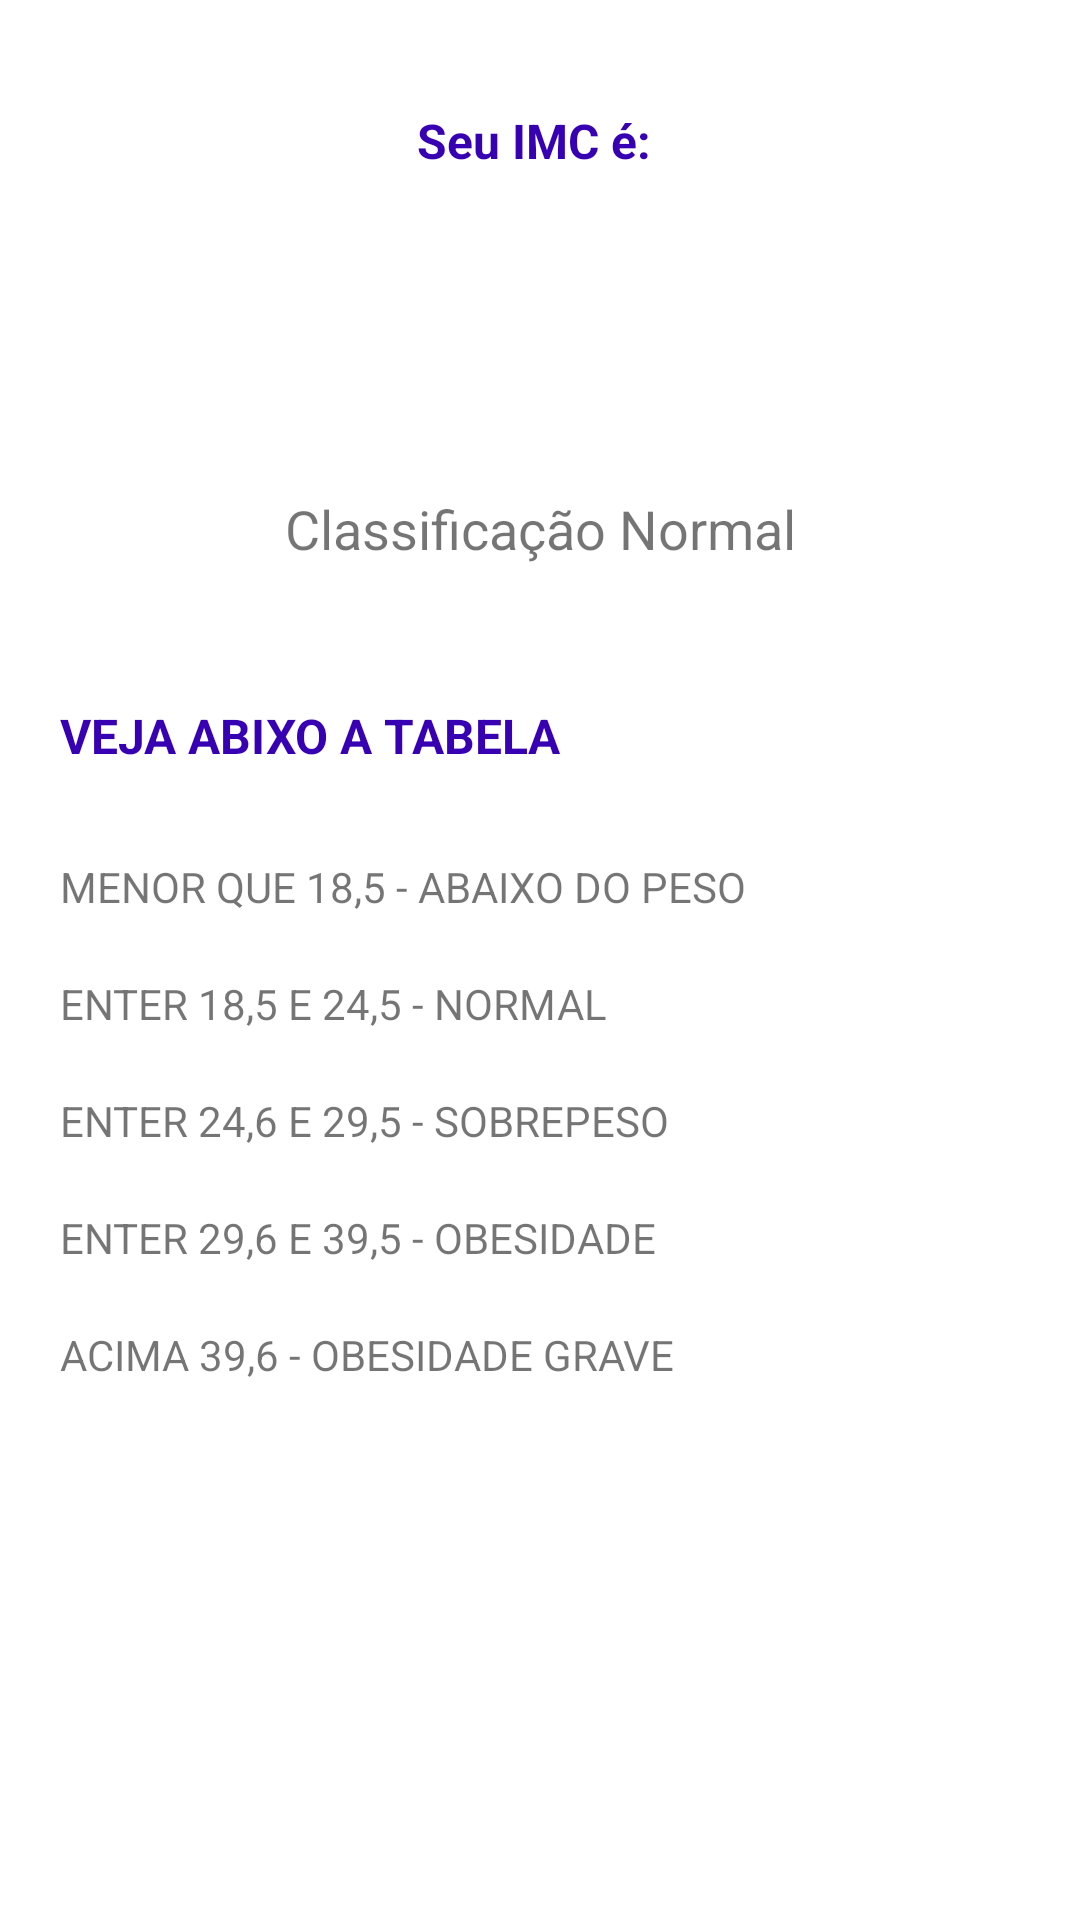

Here is an Android app screen rendered from its layout file. Give the layout XML and the strings, colors and styles it references.
<!-- AndroidManifest.xml: application theme Theme.MyFirstApp -->
<!-- res/layout/activity_result.xml -->
<?xml version="1.0" encoding="utf-8"?>
<LinearLayout xmlns:android="http://schemas.android.com/apk/res/android"
    xmlns:app="http://schemas.android.com/apk/res-auto"
    xmlns:tools="http://schemas.android.com/tools"
    android:id="@+id/main"
    android:layout_width="match_parent"
    android:layout_height="match_parent"
    android:orientation="vertical"
    tools:context=".ResultActivity">

    <TextView
        android:layout_width="match_parent"
        android:layout_height="wrap_content"
        android:textAlignment="center"
        android:layout_marginTop="36dp"
        android:text="Seu IMC é: "
        android:textSize="16dp"
        android:textColor="@color/purple_700"
        android:textStyle="bold"/>

    <TextView
        android:id="@+id/textview_result"
        android:layout_width="match_parent"
        android:layout_height="wrap_content"
        android:layout_centerHorizontal="true"
        android:layout_centerVertical="true"
        android:textAlignment="center"
        android:padding="16dp"
        tools:text="27.014"
        android:textSize="36dp"/>
    <TextView
        android:id="@+id/txt_classification"
        android:layout_width="match_parent"
        android:layout_height="wrap_content"
        android:layout_centerHorizontal="true"
        android:layout_centerVertical="true"
        android:layout_margin="10dp"
        android:padding="16dp"
        android:textAlignment="center"
        android:text="Classificação Normal"
        android:textSize="18dp"/>

    <TextView
        android:layout_width="match_parent"
        android:layout_height="wrap_content"
        android:text="VEJA ABIXO A TABELA"
        android:textColor="@color/purple_700"
        android:layout_marginStart="20dp"
        android:textSize="16dp"
        android:textStyle="bold"
        android:layout_marginVertical="20dp"/>
    <TextView
        android:layout_width="match_parent"
        android:layout_height="wrap_content"
        android:text="MENOR QUE 18,5 - ABAIXO DO PESO"
        android:paddingStart="20dp"
        android:paddingVertical="10dp"/>
    <TextView
        android:layout_width="match_parent"
        android:layout_height="wrap_content"
        android:text="ENTER 18,5 E 24,5 - NORMAL"
        android:paddingStart="20dp"
        android:paddingVertical="10dp"/>
    <TextView
        android:layout_width="match_parent"
        android:layout_height="wrap_content"
        android:text="ENTER 24,6 E 29,5 - SOBREPESO"
        android:paddingStart="20dp"
        android:paddingVertical="10dp"/>
    <TextView
        android:layout_width="match_parent"
        android:layout_height="wrap_content"
        android:text="ENTER 29,6 E 39,5 - OBESIDADE"
        android:paddingStart="20dp"
        android:paddingVertical="10dp"/>
    <TextView
        android:layout_width="match_parent"
        android:layout_height="wrap_content"
        android:text="ACIMA 39,6 - OBESIDADE GRAVE"
        android:paddingStart="20dp"
        android:paddingVertical="10dp"/>

</LinearLayout>
<!-- resources referenced by this layout -->
<resources>
  <style name="Theme.MyFirstApp" parent="Base.Theme.MyFirstApp" />
  <style name="Base.Theme.MyFirstApp" parent="Theme.MaterialComponents.DayNight.DarkActionBar">
          
          
          
          <item name="colorPrimary">@color/purple_500</item>
          <item name="colorPrimaryVariant">@color/purple_700</item>
          <item name="colorOnPrimary">@color/white</item>
          
          <item name="colorSecondary">@color/teal_200</item>
          <item name="colorSecondaryVariant">@color/teal_700</item>
          <item name="colorOnSecondary">@color/black</item>
          
          <item name="android:statusBarColor">?attr/colorPrimaryVariant</item>
          
      </style>
  <!-- not gathered from this repository: default colours our renderer supplied (Android Studio template values) -->
  <color name="purple_500">#FF6200EE</color>
  <color name="purple_700">#FF3700B3</color>
  <color name="teal_200">#FF03DAC5</color>
  <color name="teal_700">#FF018786</color>
  <color name="black">#FF000000</color>
  <color name="white">#FFFFFFFF</color>
</resources>
